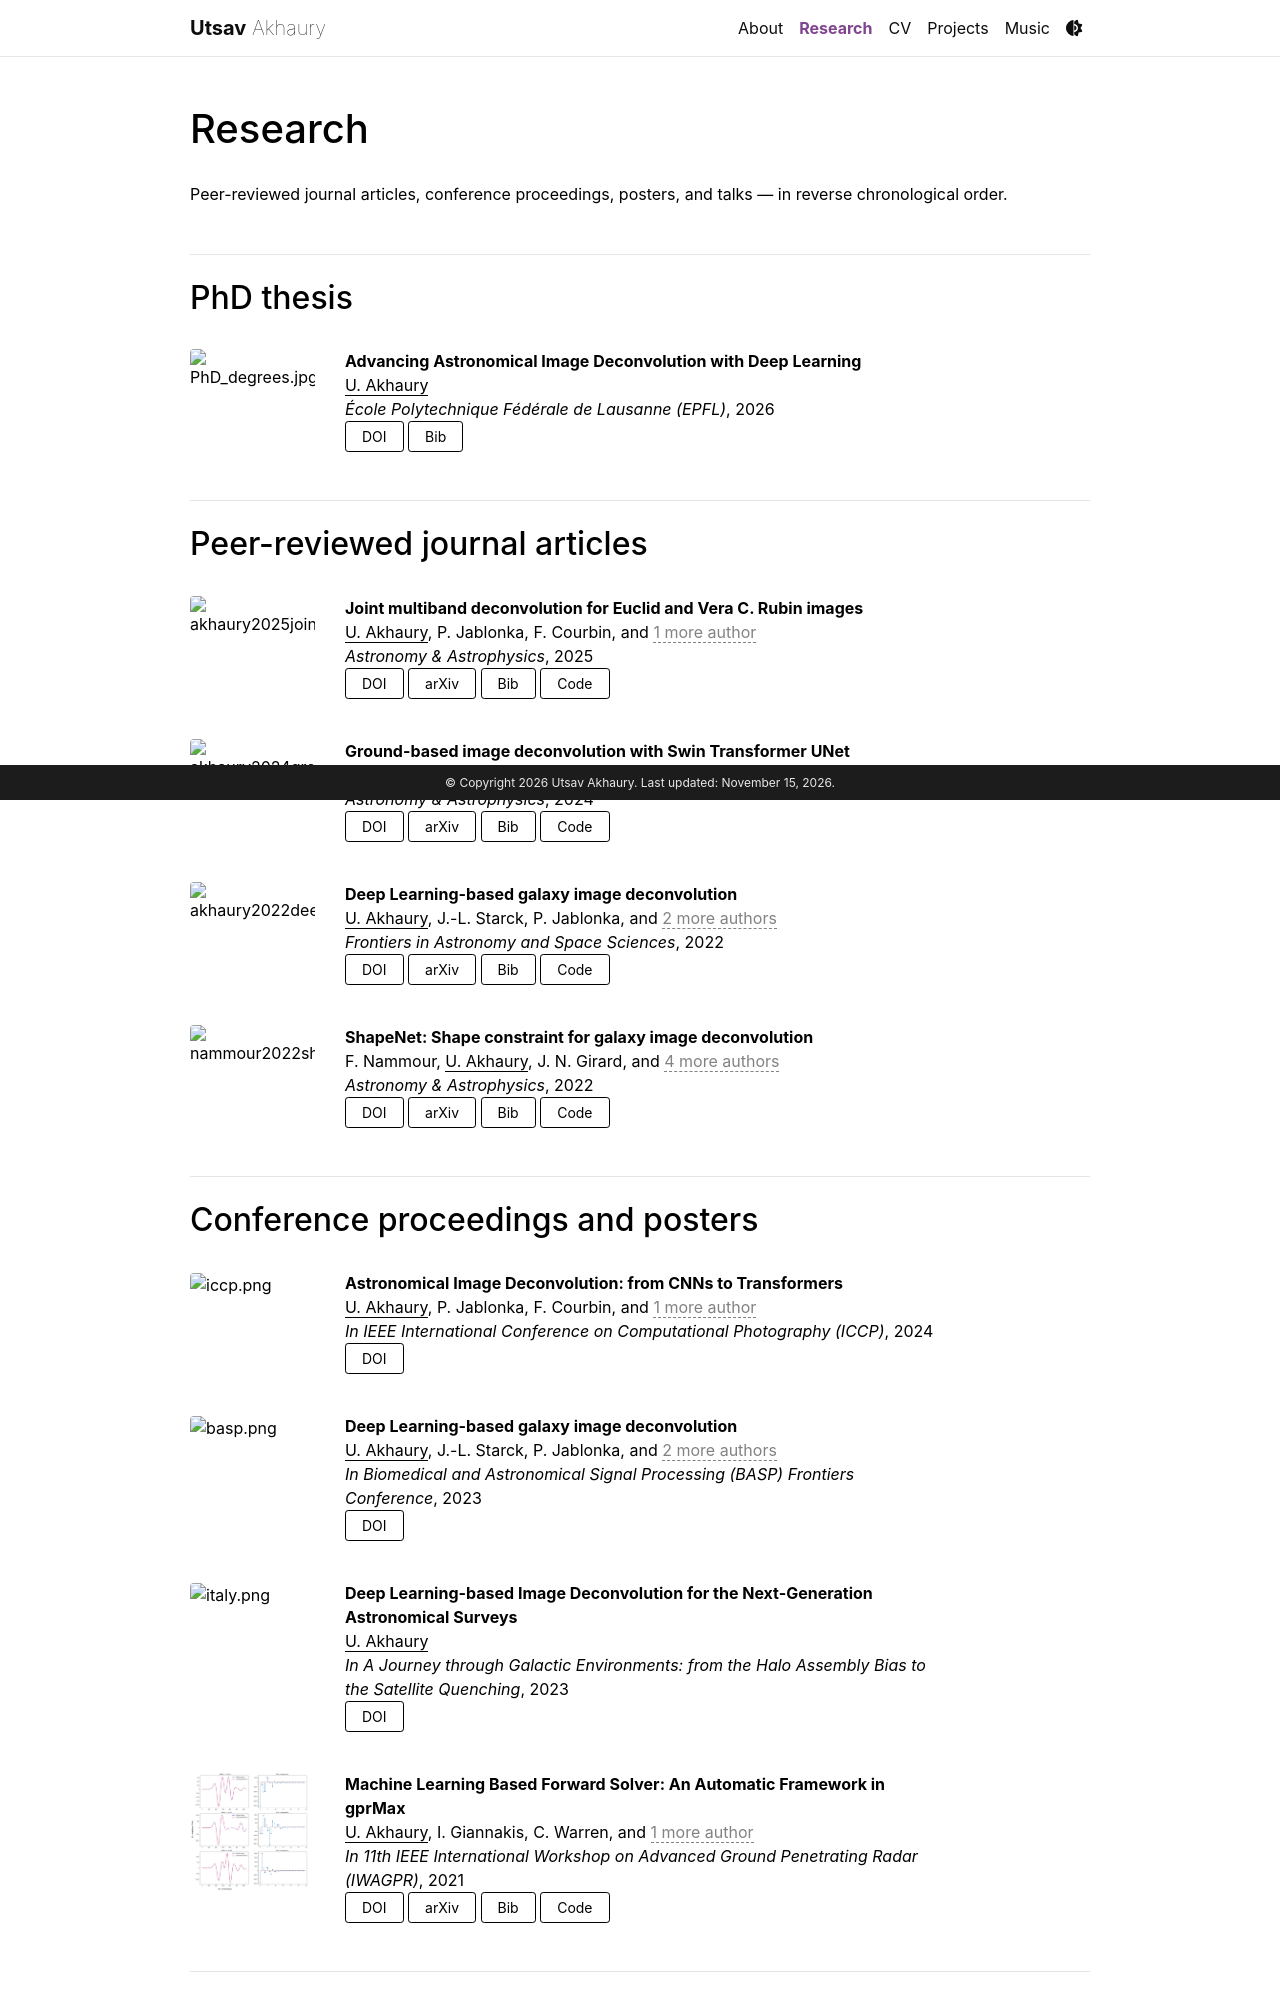

repository: utsav-akhaury/utsav-akhaury.github.io · page: publications/index.html · generator: jekyll

---
layout: page
permalink: /publications/
title: Research
description: "Peer-reviewed publications by Utsav Akhaury — journal articles, conference proceedings, posters, and talks in deep learning and image restoration."
hide_description: true
nav: true
nav_order: 1
---

Peer-reviewed journal articles, conference proceedings, posters, and talks — in reverse chronological order.

<style>
  .post h2 {
    border-top: 1px solid var(--global-divider-color);
    padding-top: 1.5rem;
  }
</style>

## PhD thesis

<div class="publications">
{% bibliography -q @phdthesis --group_by none %}
</div>
